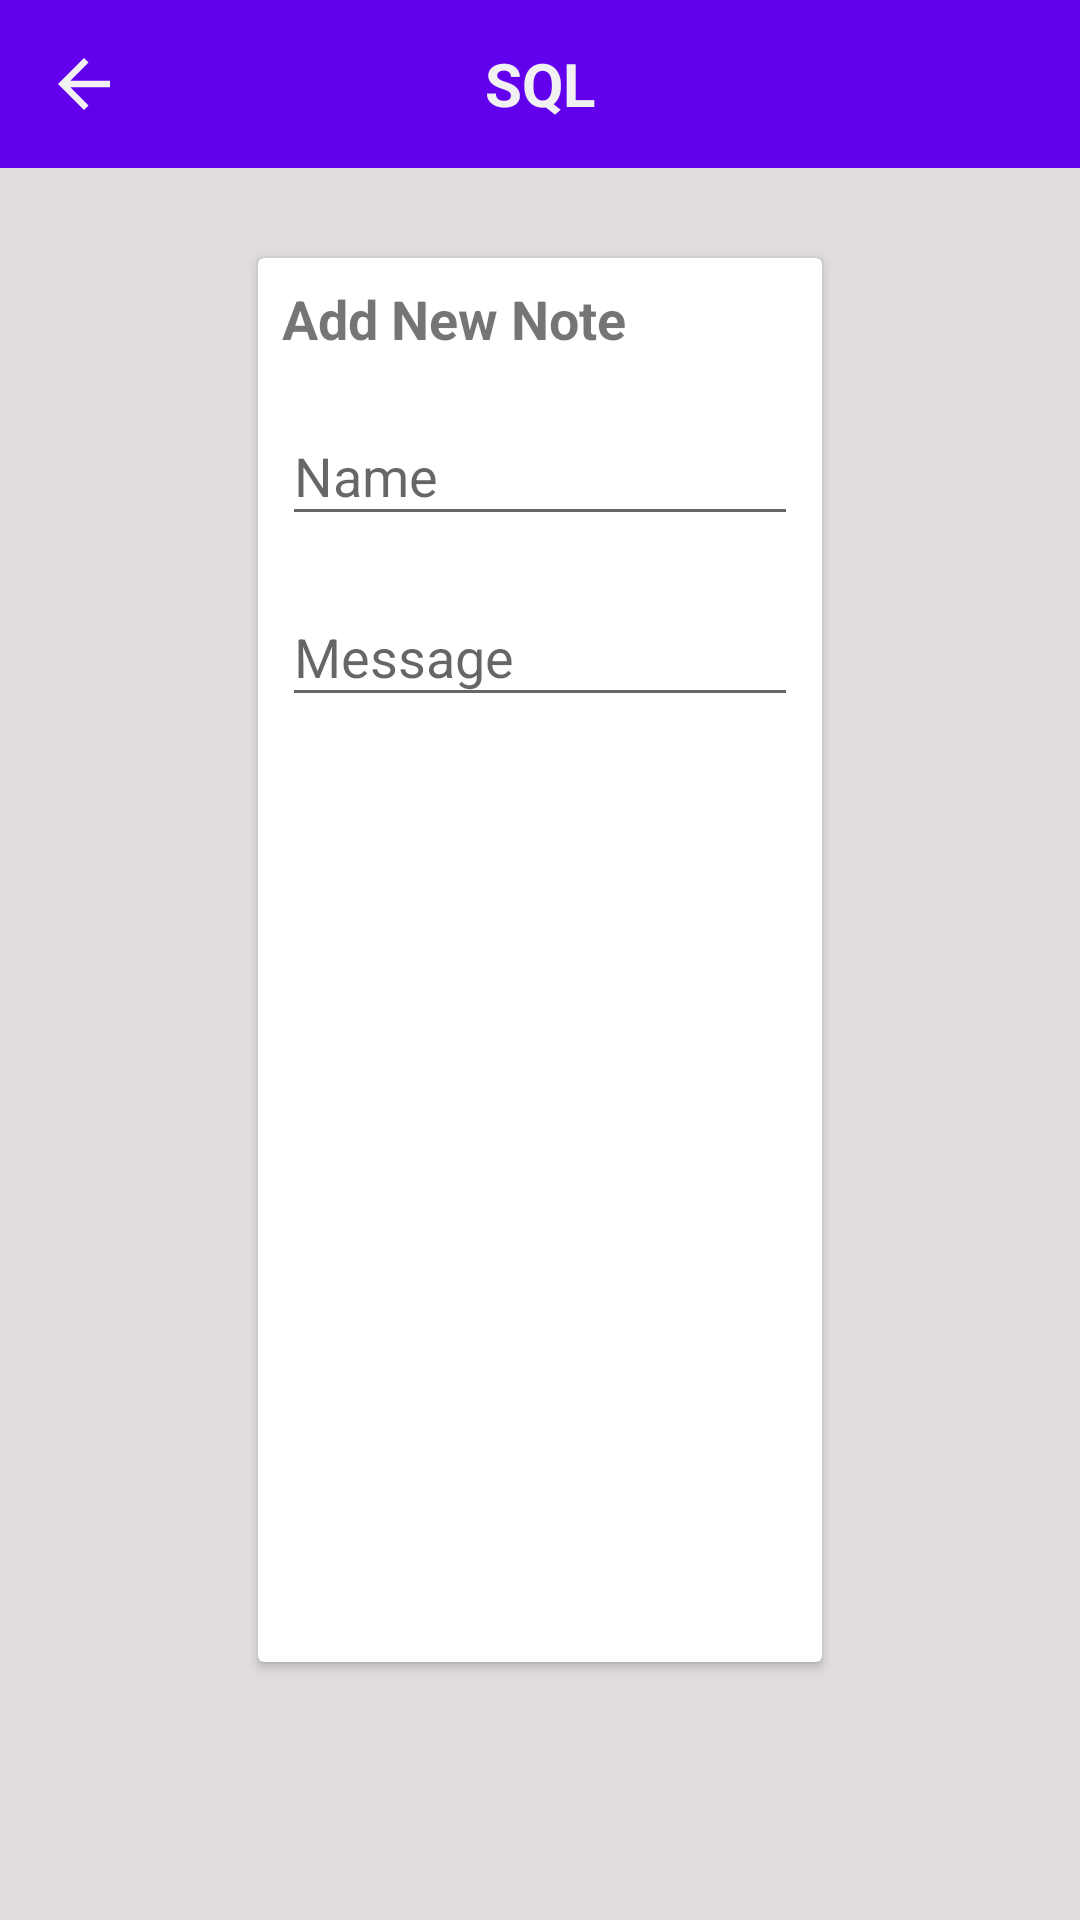

Here is an Android app screen rendered from its layout file. Give the layout XML and the strings, colors and styles it references.
<!-- AndroidManifest.xml: application theme AppTheme -->
<!-- res/layout/activity_e04__sqlite_listener.xml -->
<?xml version="1.0" encoding="utf-8"?>
<RelativeLayout
    xmlns:android="http://schemas.android.com/apk/res/android"
    xmlns:app="http://schemas.android.com/apk/res-auto"
    xmlns:tools="http://schemas.android.com/tools"
    android:layout_width="match_parent"
    android:layout_height="match_parent"
    tools:context=".Episodes.E04_SQLiteSavePage"
    android:background="@color/white_low_transparency">

    <com.google.android.material.appbar.AppBarLayout
        android:layout_width="match_parent"
        android:layout_height="56dp">

        <RelativeLayout
            android:layout_width="match_parent"
            android:layout_height="match_parent">


            <TextView
                android:layout_width="wrap_content"
                android:layout_height="wrap_content"
                android:layout_centerInParent="true"
                android:text="@string/app_name"
                android:textColor="@color/white"
                android:textStyle="bold"
                android:textSize="20sp"/>

            <androidx.appcompat.widget.AppCompatImageView
                android:id="@+id/back"
                style="@style/E04_SQLite"
                app:srcCompat="@drawable/abc_vector_test"
                android:layout_alignParentLeft="true"
                android:layout_centerVertical="true"
                android:background="?android:selectableItemBackground"/>

            <androidx.appcompat.widget.AppCompatImageView
                android:id="@+id/edit"
                style="@style/E04_SQLite"
                app:srcCompat="@drawable/ic_baseline_save_24"
                android:layout_alignParentRight="true"
                android:layout_centerVertical="true"
                android:background="?android:selectableItemBackground"/>

        </RelativeLayout>


    </com.google.android.material.appbar.AppBarLayout>

    <androidx.cardview.widget.CardView
        android:layout_width="match_parent"
        android:layout_height="match_parent"
        android:layout_centerInParent="true"
        android:layout_margin="86dp">

        <RelativeLayout
            android:layout_width="match_parent"
            android:layout_height="match_parent">


            <TextView
                android:id="@+id/Title"
                android:layout_width="match_parent"
                android:layout_height="wrap_content"
                android:text="Add New Note"
                android:textSize="18sp"
                android:textStyle="bold"
                android:layout_margin="8dp"/>


            <com.google.android.material.textfield.TextInputLayout
                android:id="@+id/textInputName"
                android:layout_width="match_parent"
                android:layout_height="wrap_content"
                android:layout_below="@id/Title">

                <EditText
                    android:id="@+id/name"
                    android:layout_width="match_parent"
                    android:layout_height="wrap_content"
                    android:layout_margin="8dp"
                    android:hint="Name"/>

            </com.google.android.material.textfield.TextInputLayout>

            <com.google.android.material.textfield.TextInputLayout
                android:layout_width="match_parent"
                android:layout_height="match_parent"
                android:layout_below="@id/textInputName">

                <EditText
                    android:id="@+id/message"
                    android:layout_width="match_parent"
                    android:layout_height="wrap_content"
                    android:layout_margin="8dp"
                    android:hint="Message"/>

            </com.google.android.material.textfield.TextInputLayout>



        </RelativeLayout>



    </androidx.cardview.widget.CardView>

</RelativeLayout>
<!-- resources referenced by this layout -->
<resources>
  <color name="white">#f1f1f1</color>
  <color name="white_low_transparency">#58B1A5A5</color>
  <string name="app_name">SQL</string>
  <style name="E04_SQLite">
          <item name="android:layout_width">56dp</item>
          <item name="android:layout_height">56dp</item>
          <item name="android:padding">15dp</item>
          <item name="android:tint">@color/white</item>
      </style>
  <style name="AppTheme" parent="Theme.AppCompat.Light.DarkActionBar">
          
          <item name="colorPrimary">@color/colorPrimary</item>
          <item name="colorPrimaryDark">@color/colorPrimaryDark</item>
          <item name="colorAccent">@color/colorAccent</item>
      </style>
  <color name="colorPrimary">#6200EE</color>
  <color name="colorPrimaryDark">#3700B3</color>
  <color name="colorAccent">#03DAC5</color>
</resources>
